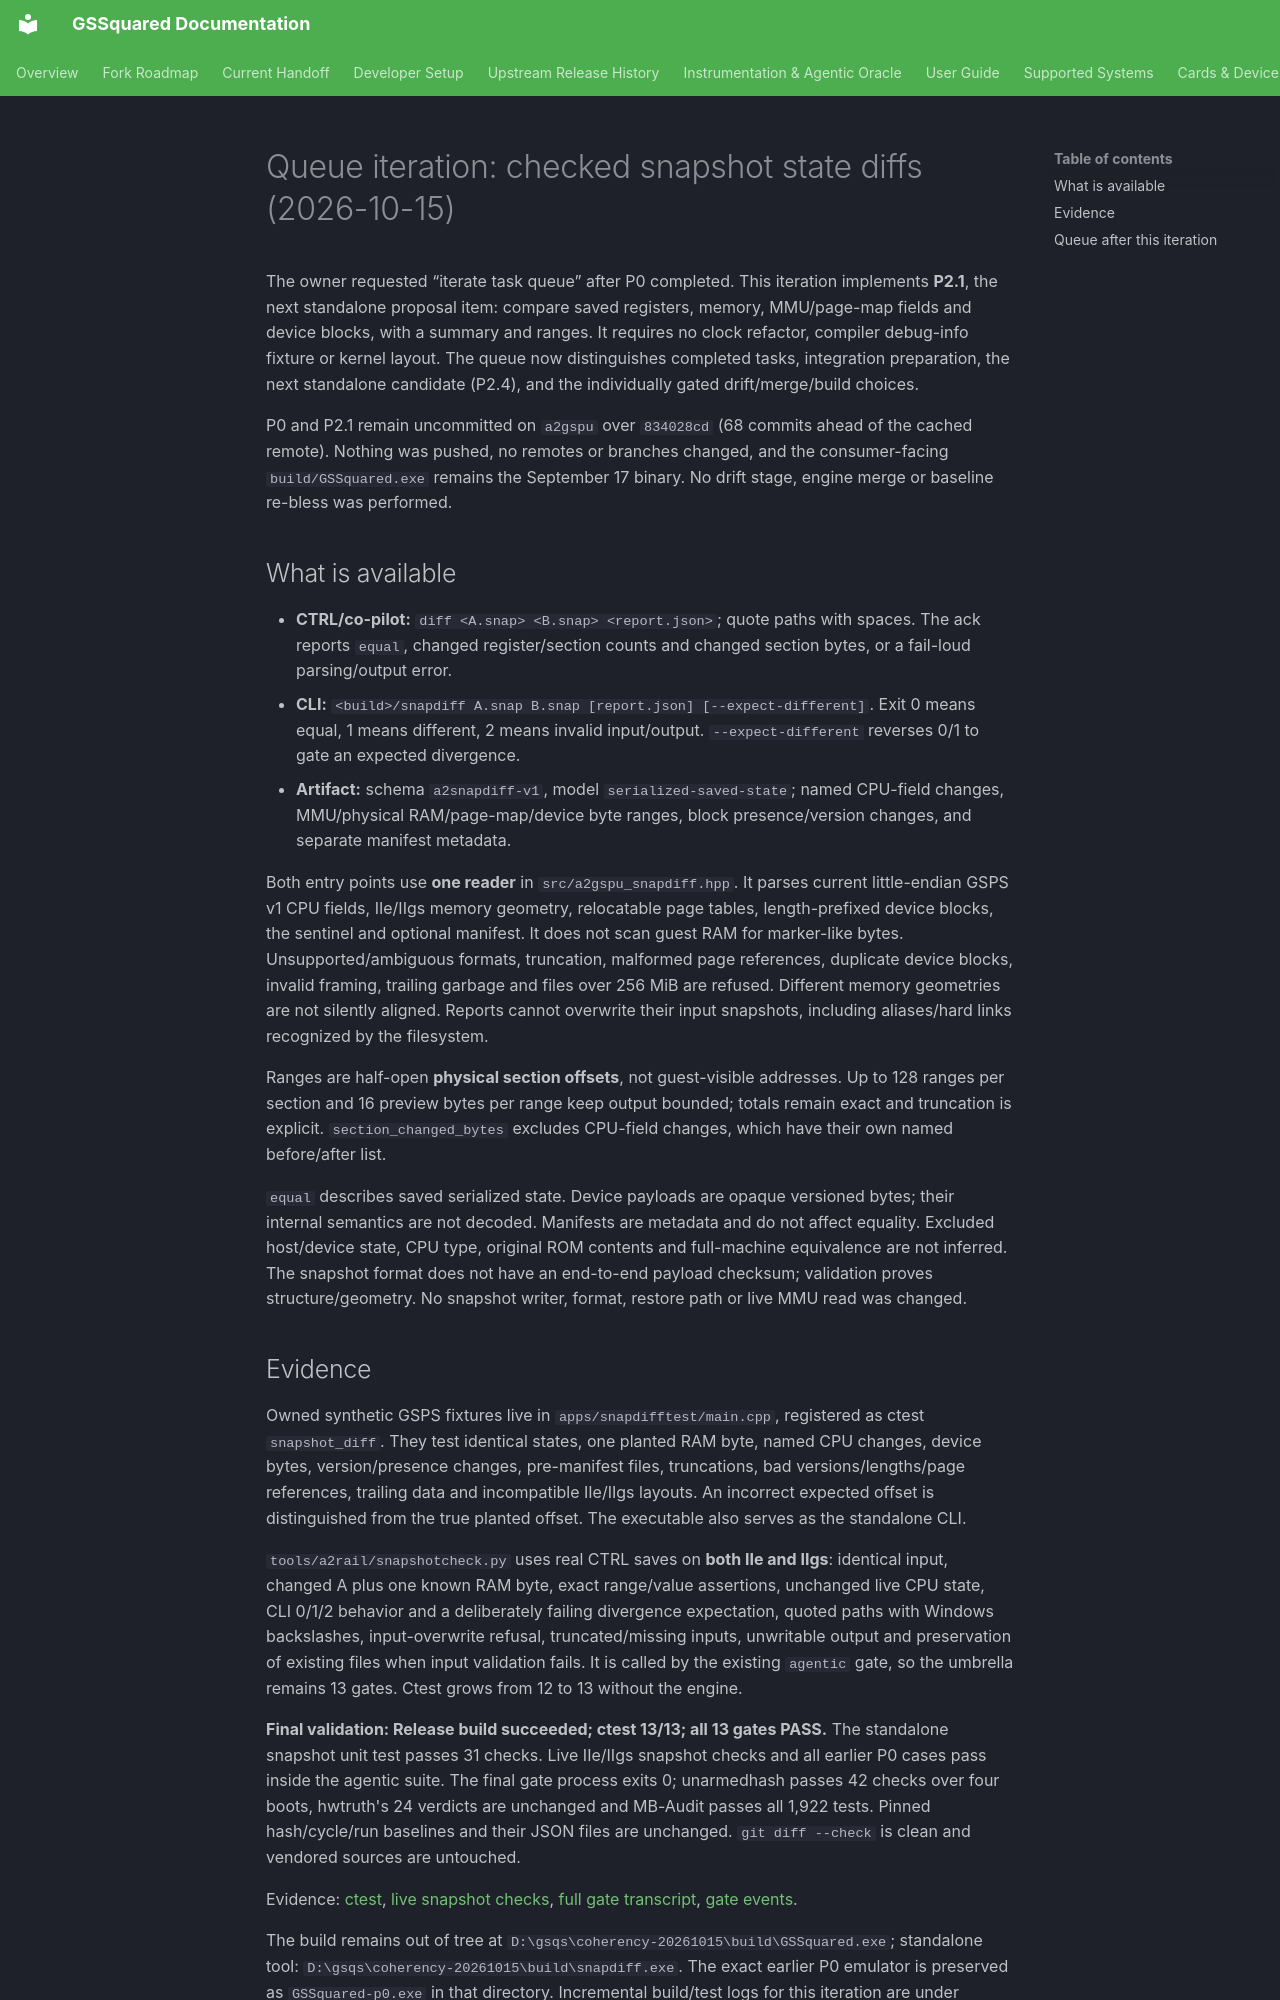

repository: BradHawthorne/gssquared · page: reports/gssquared-queue-p21-20261015/index.html · generator: mkdocs

# Queue iteration: checked snapshot state diffs (2026-10-15)

The owner requested “iterate task queue” after P0 completed. This iteration
implements **P2.1**, the next standalone proposal item: compare saved registers,
memory, MMU/page-map fields and device blocks, with a summary and ranges.
It requires no clock refactor, compiler debug-info fixture or kernel layout.
The queue now distinguishes completed tasks, integration preparation, the next
standalone candidate (P2.4), and the individually gated drift/merge/build choices.

P0 and P2.1 remain uncommitted on `a2gspu` over `834028cd` (68 commits ahead of
the cached remote). Nothing was pushed, no remotes or branches changed, and the
consumer-facing `build/GSSquared.exe` remains the September 17 binary. No drift
stage, engine merge or baseline re-bless was performed.

## What is available

- **CTRL/co-pilot:** `diff <A.snap> <B.snap> <report.json>`; quote paths with
  spaces. The ack reports `equal`, changed register/section counts and changed
  section bytes, or a fail-loud parsing/output error.
- **CLI:** `<build>/snapdiff A.snap B.snap [report.json] [--expect-different]`.
  Exit 0 means equal, 1 means different, 2 means invalid input/output.
  `--expect-different` reverses 0/1 to gate an expected divergence.
- **Artifact:** schema `a2snapdiff-v1`, model `serialized-saved-state`; named
  CPU-field changes, MMU/physical RAM/page-map/device byte ranges, block
  presence/version changes, and separate manifest metadata.

Both entry points use **one reader** in `src/a2gspu_snapdiff.hpp`. It parses
current little-endian GSPS v1 CPU fields, IIe/IIgs memory geometry, relocatable
page tables, length-prefixed device blocks, the sentinel and optional manifest.
It does not scan guest RAM for marker-like bytes. Unsupported/ambiguous formats,
truncation, malformed page references, duplicate device blocks, invalid framing,
trailing garbage and files over 256 MiB are refused. Different memory geometries
are not silently aligned. Reports cannot overwrite their input snapshots,
including aliases/hard links recognized by the filesystem.

Ranges are half-open **physical section offsets**, not guest-visible addresses.
Up to 128 ranges per section and 16 preview bytes per range keep output bounded;
totals remain exact and truncation is explicit. `section_changed_bytes` excludes
CPU-field changes, which have their own named before/after list.

`equal` describes saved serialized state. Device payloads are opaque versioned
bytes; their internal semantics are not decoded. Manifests are metadata and do
not affect equality. Excluded host/device state, CPU type, original ROM contents
and full-machine equivalence are not inferred. The snapshot format does not
have an end-to-end payload checksum; validation proves structure/geometry.
No snapshot writer, format, restore path or live MMU read was changed.
